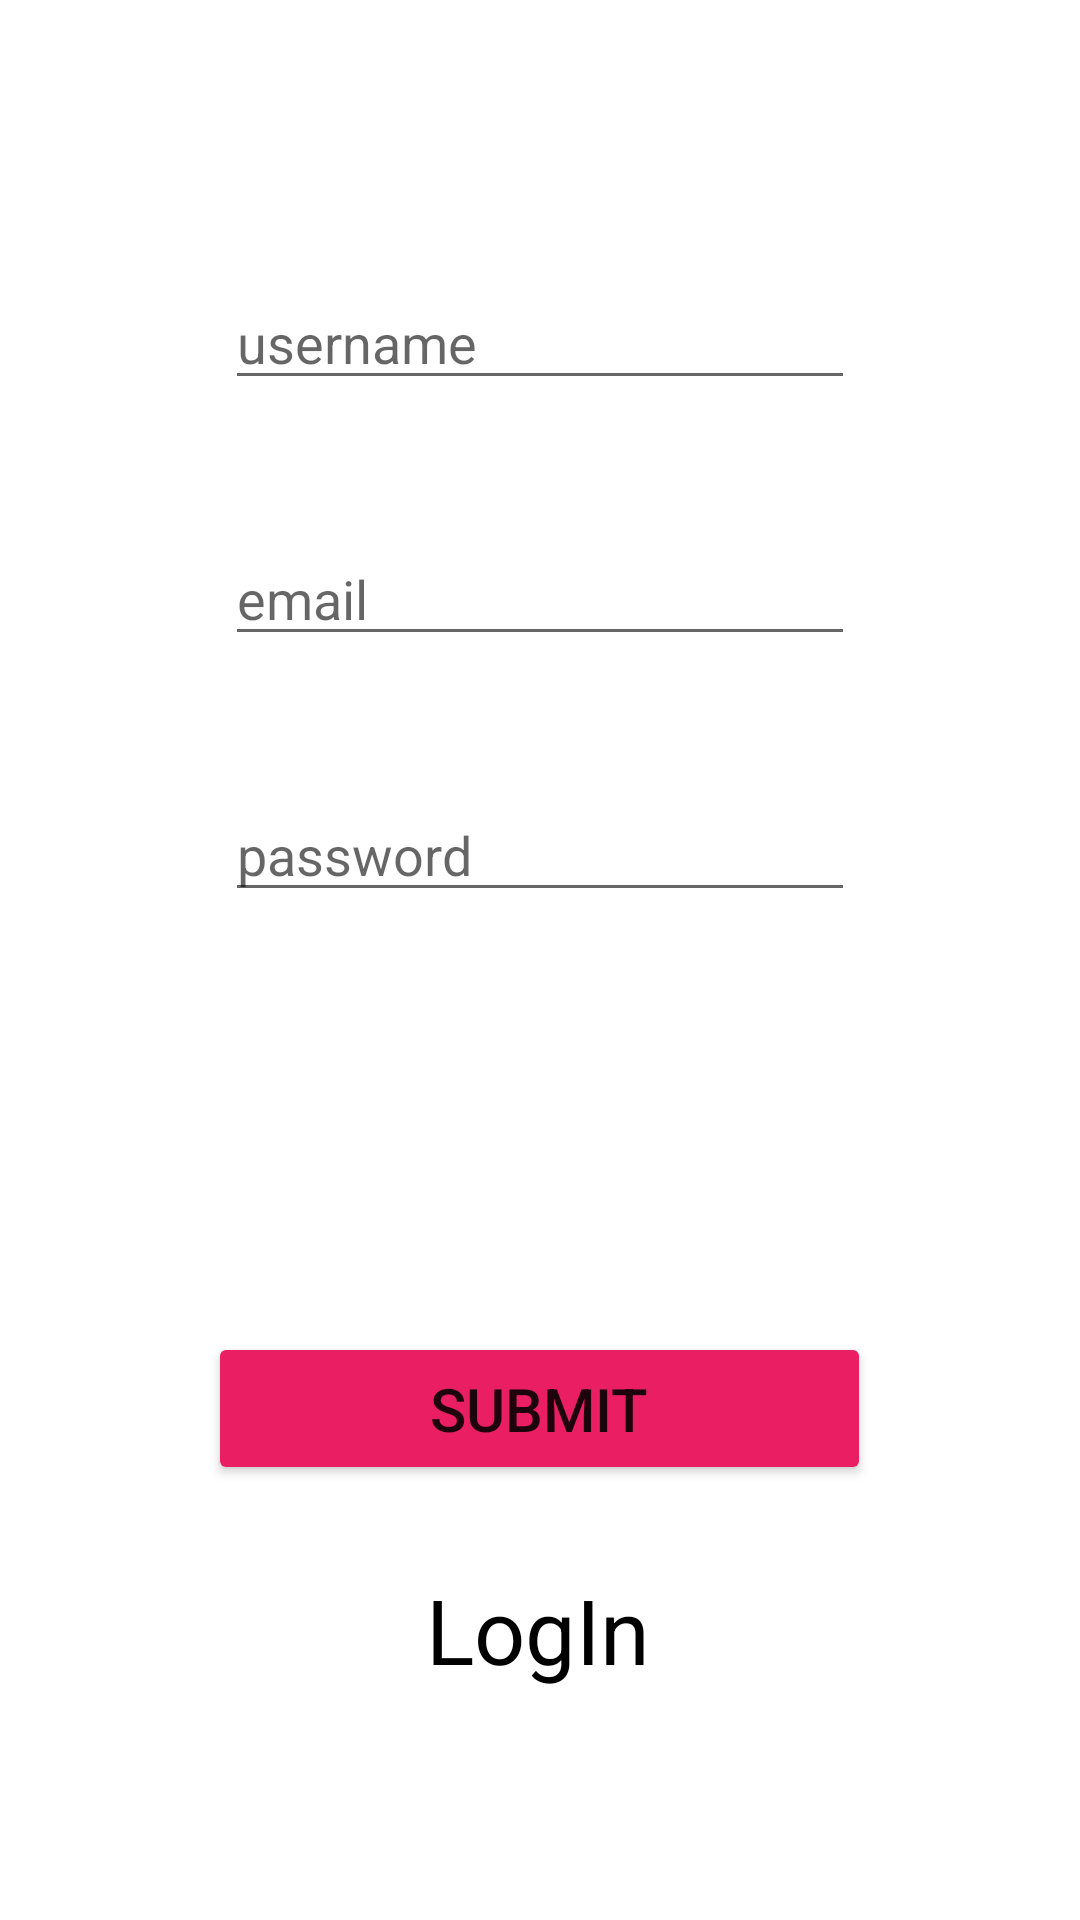

Android layout source for this screen:
<!-- AndroidManifest.xml: application theme Theme.AndroidDatabasePhp -->
<!-- res/layout/activity_main.xml -->
<?xml version="1.0" encoding="utf-8"?>
<androidx.constraintlayout.widget.ConstraintLayout xmlns:android="http://schemas.android.com/apk/res/android"
    xmlns:app="http://schemas.android.com/apk/res-auto"
    xmlns:tools="http://schemas.android.com/tools"
    android:layout_width="match_parent"
    android:layout_height="match_parent"
    tools:context=".MainActivity">

    <EditText
        android:id="@+id/usernameEditText"
        android:layout_width="wrap_content"
        android:layout_height="wrap_content"
        android:layout_marginTop="92dp"
        android:ems="10"
        android:inputType="textPersonName"
        android:hint="username"
        app:layout_constraintEnd_toEndOf="parent"
        app:layout_constraintStart_toStartOf="parent"
        app:layout_constraintTop_toTopOf="parent" />

    <EditText
        android:id="@+id/emailEdittext"
        android:layout_width="wrap_content"
        android:layout_height="wrap_content"
        android:layout_marginTop="44dp"
        android:ems="10"
        android:hint="email"
        android:inputType="textEmailAddress"
        app:layout_constraintEnd_toEndOf="parent"
        app:layout_constraintStart_toStartOf="parent"
        app:layout_constraintTop_toBottomOf="@+id/usernameEditText" />

    <EditText
        android:id="@+id/passEditText"
        android:layout_width="wrap_content"
        android:layout_height="wrap_content"
        android:layout_marginTop="44dp"
        android:ems="10"
        android:hint="password"
        android:inputType="textPassword"
        app:layout_constraintEnd_toEndOf="parent"
        app:layout_constraintStart_toStartOf="parent"
        app:layout_constraintTop_toBottomOf="@+id/emailEdittext" />

    <Button
        android:id="@+id/submitBTn"
        android:layout_width="221dp"
        android:layout_height="51dp"
        android:layout_marginTop="140dp"
        android:text="submit"
        android:textSize="20sp"
        android:backgroundTint="#E91E63"
        app:layout_constraintEnd_toEndOf="parent"
        app:layout_constraintHorizontal_bias="0.498"
        app:layout_constraintStart_toStartOf="parent"
        app:layout_constraintTop_toBottomOf="@+id/passEditText" />

    <TextView
        android:id="@+id/textView"
        android:layout_width="wrap_content"
        android:layout_height="wrap_content"
        android:layout_marginTop="28dp"
        android:text="LogIn"
        android:textColor="@color/black"
        android:textSize="30sp"
        app:layout_constraintEnd_toEndOf="parent"
        app:layout_constraintHorizontal_bias="0.498"
        app:layout_constraintStart_toStartOf="parent"
        app:layout_constraintTop_toBottomOf="@+id/submitBTn" />
</androidx.constraintlayout.widget.ConstraintLayout>
<!-- resources referenced by this layout -->
<resources>
  <style name="Theme.AndroidDatabasePhp" parent="Theme.MaterialComponents.DayNight.DarkActionBar">
          
          <item name="colorPrimary">@color/purple_500</item>
          <item name="colorPrimaryVariant">@color/purple_700</item>
          <item name="colorOnPrimary">@color/white</item>
          
          <item name="colorSecondary">@color/teal_200</item>
          <item name="colorSecondaryVariant">@color/teal_700</item>
          <item name="colorOnSecondary">@color/black</item>
          
          <item name="android:statusBarColor" tools:targetApi="l">?attr/colorPrimaryVariant</item>
          
      </style>
  <!-- not gathered from this repository: default colours our renderer supplied (Android Studio template values) -->
  <color name="purple_500">#FF6200EE</color>
  <color name="purple_700">#FF3700B3</color>
  <color name="teal_200">#FF03DAC5</color>
  <color name="teal_700">#FF018786</color>
  <color name="black">#FF000000</color>
  <color name="white">#FFFFFFFF</color>
</resources>
